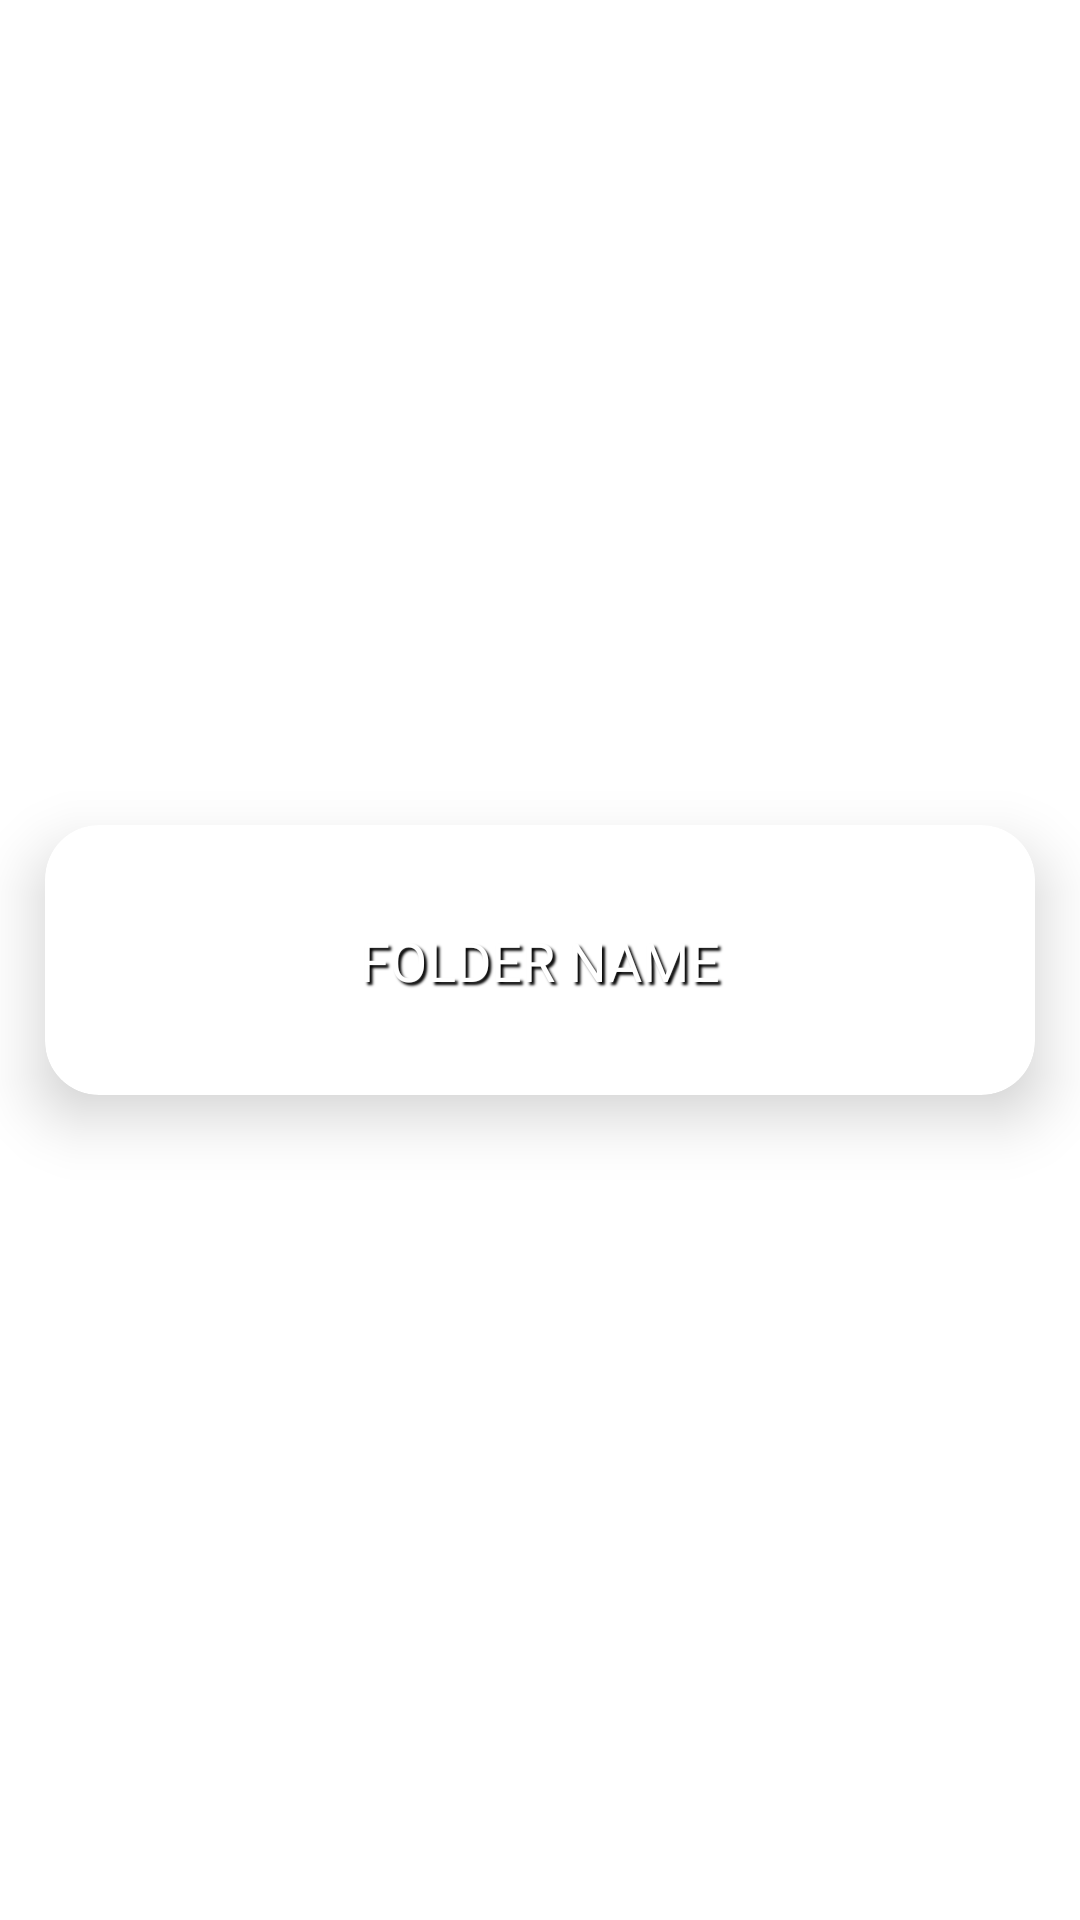

Layout XML and referenced resources for this Android screen:
<!-- AndroidManifest.xml: application theme Theme.PlannIt -->
<!-- res/layout/folder_layout.xml -->
<?xml version="1.0" encoding="utf-8"?>

<androidx.constraintlayout.widget.ConstraintLayout xmlns:android="http://schemas.android.com/apk/res/android"
    xmlns:app="http://schemas.android.com/apk/res-auto"
    android:layout_width="match_parent"
    android:layout_height="wrap_content">

    <androidx.cardview.widget.CardView
        android:layout_width="match_parent"
        android:layout_height="wrap_content"
        android:layout_marginStart="15dp"
        android:layout_marginTop="5dp"
        android:layout_marginEnd="15dp"
        android:layout_marginBottom="5dp"
        android:padding="16dp"
        app:cardCornerRadius="18dp"
        app:cardElevation="12dp"
        app:layout_constraintBottom_toBottomOf="parent"
        app:layout_constraintEnd_toEndOf="parent"
        app:layout_constraintStart_toStartOf="parent"
        app:layout_constraintTop_toTopOf="parent">

        <androidx.constraintlayout.widget.ConstraintLayout
            android:layout_width="match_parent"
            android:layout_height="90dp"
            android:background="@drawable/cosmicbackground4">

            <TextView
                android:id="@+id/recyclerFolderName"
                android:layout_width="135dp"
                android:layout_height="73dp"
                android:fontFamily="@font/poppins_extrabold"
                android:gravity="center"
                android:shadowColor="#000000"
                android:shadowDx="3"
                android:shadowDy="3"
                android:shadowRadius="1.6"
                android:text="Folder Name"
                android:textAllCaps="true"
                android:textColor="@color/white"
                android:textColorHighlight="@color/black"
                android:textSize="18sp"
                app:layout_constraintBottom_toBottomOf="parent"
                app:layout_constraintEnd_toEndOf="parent"
                app:layout_constraintStart_toStartOf="parent"
                app:layout_constraintTop_toTopOf="parent" />
        </androidx.constraintlayout.widget.ConstraintLayout>
    </androidx.cardview.widget.CardView>

</androidx.constraintlayout.widget.ConstraintLayout>
<!-- resources referenced by this layout -->
<resources>
  <color name="black">#FF000000</color>
  <color name="white">#FFFFFFFF</color>
  <style name="Theme.PlannIt" parent="Theme.MaterialComponents.DayNight.NoActionBar">
          
          <item name="colorPrimary">@color/purple_500</item>
          <item name="colorPrimaryVariant">@color/purple_700</item>
          <item name="colorOnPrimary">@color/white</item>
          
          <item name="colorSecondary">@color/teal_200</item>
          <item name="colorSecondaryVariant">@color/teal_700</item>
          <item name="colorOnSecondary">@color/black</item>
          
          <item name="android:statusBarColor">?attr/colorPrimaryVariant</item>
          
      </style>
  <color name="purple_500">#FF6200EE</color>
  <color name="purple_700">#FF3700B3</color>
  <color name="teal_200">#FF03DAC5</color>
  <color name="teal_700">#FF018786</color>
</resources>
